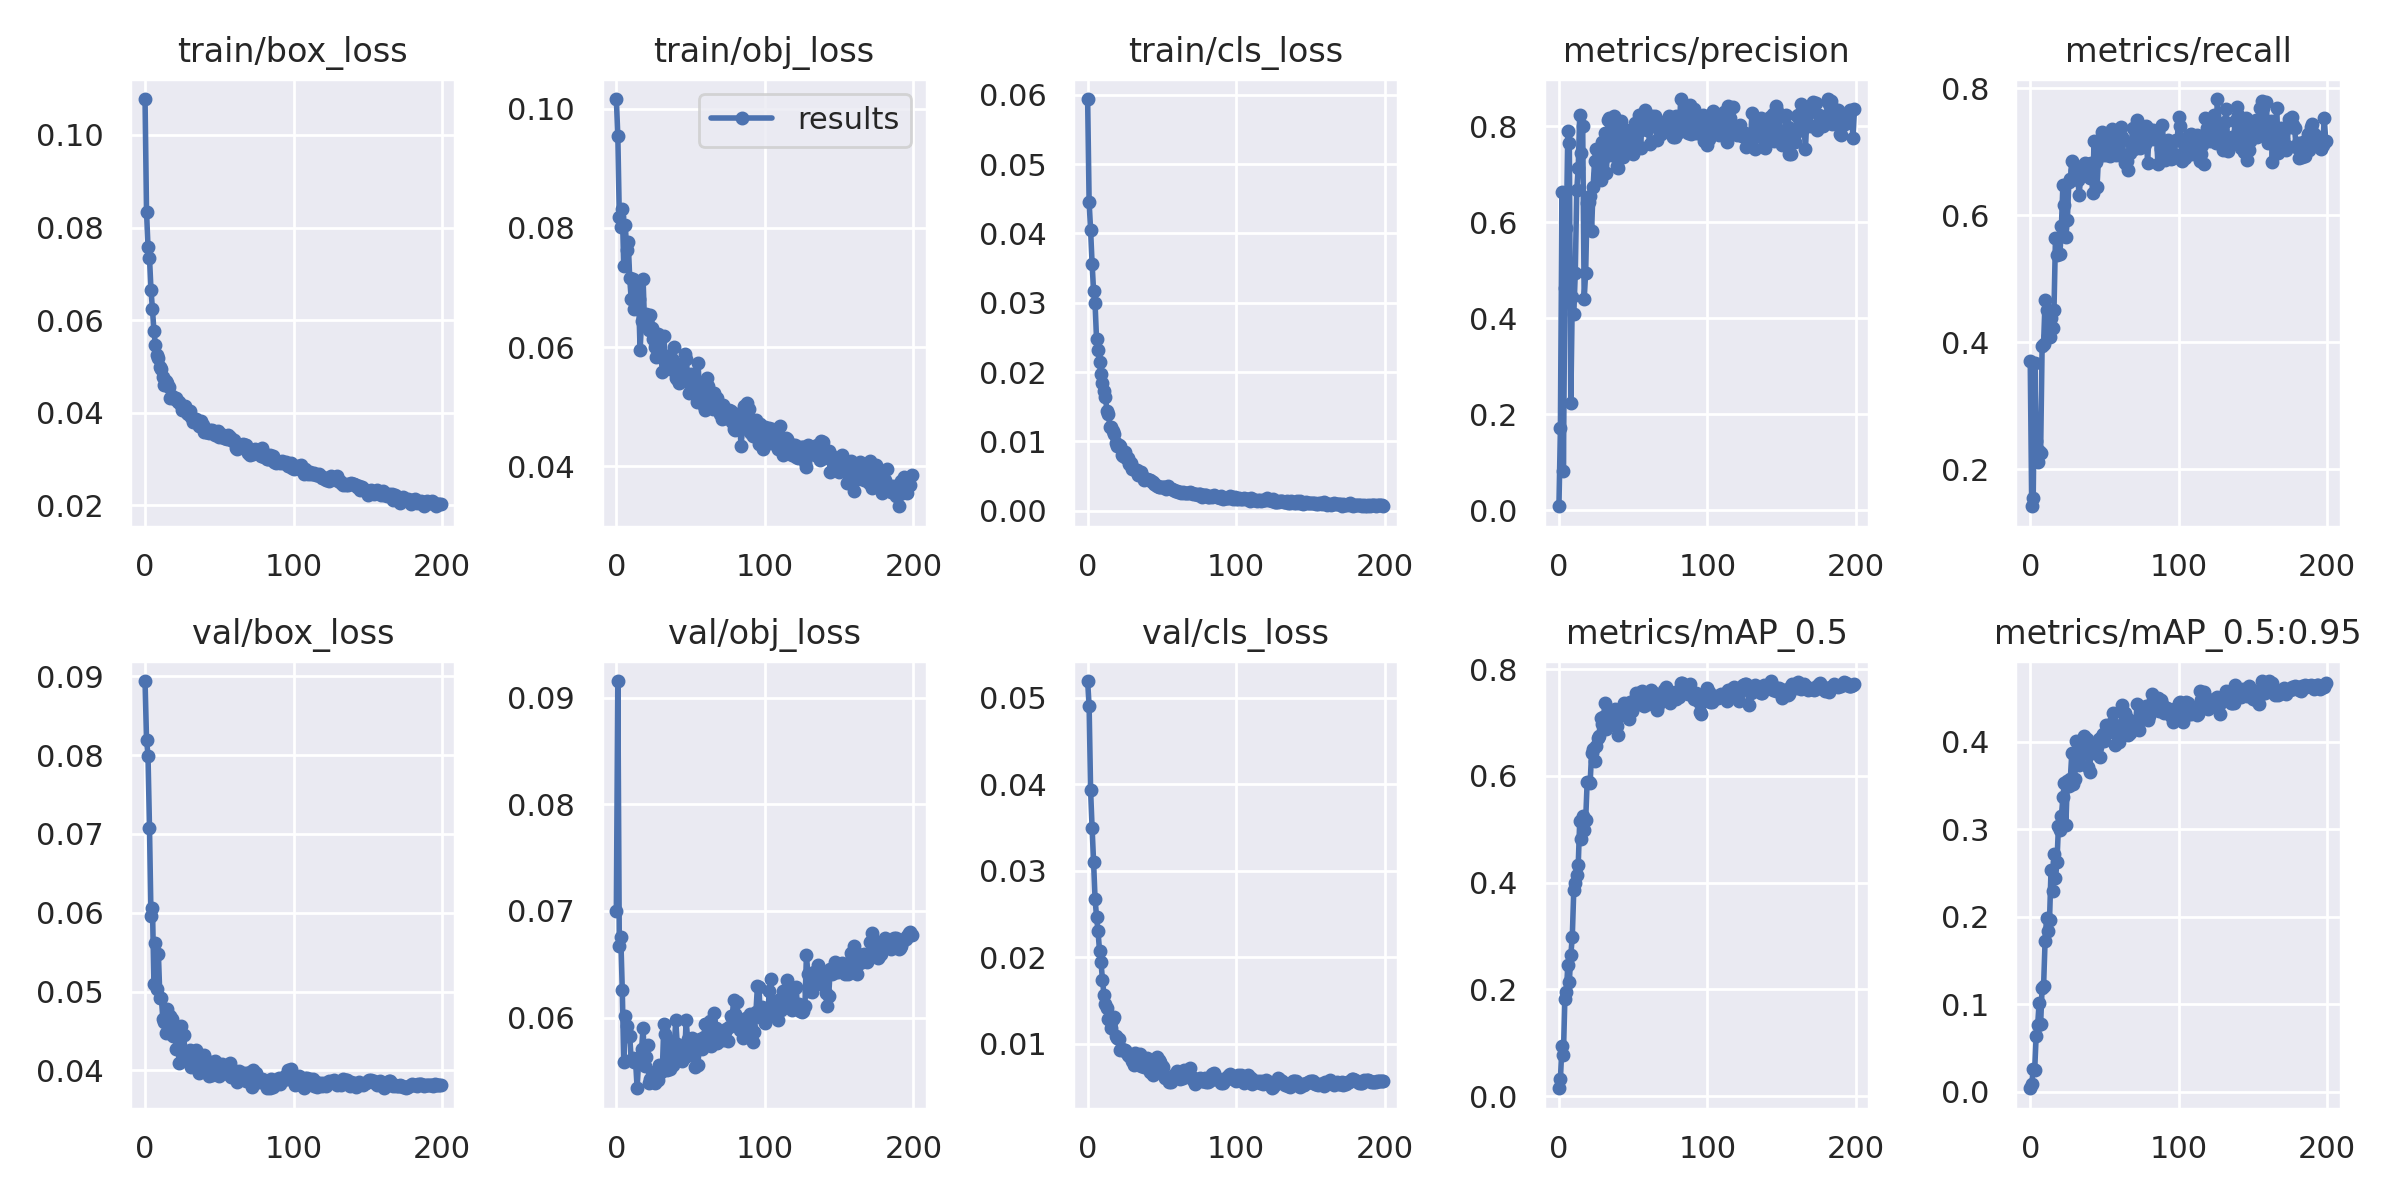

Source data for this figure (header and first rows):
epoch, train/box_loss, train/obj_loss, train/cls_loss, metrics/precision, metrics/recall, metrics/mAP_0.5, metrics/mAP_0.5:0.95, val/box_loss, val/obj_loss, val/cls_loss, x/lr0, x/lr1, x/lr2
0, 0.1078, 0.1016, 0.05939, 0.008341, 0.3712, 0.01476, 0.003899, 0.08939, 0.06996, 0.05191, 0.0757, 0.0027, 0.0027
1, 0.08345, 0.09545, 0.04456, 0.1705, 0.1416, 0.03137, 0.008861, 0.08196, 0.09155, 0.049, 0.05047, 0.005473, 0.005473
2, 0.07569, 0.08178, 0.04048, 0.6621, 0.154, 0.09392, 0.02595, 0.07987, 0.06667, 0.03927, 0.02522, 0.008218, 0.008218
3, 0.0735, 0.08007, 0.03566, 0.08155, 0.3681, 0.07655, 0.02485, 0.07072, 0.06752, 0.03497, 0.009851, 0.009851, 0.009851
4, 0.06655, 0.08313, 0.03173, 0.4624, 0.245, 0.1822, 0.06405, 0.05959, 0.06258, 0.03105, 0.009851, 0.009851, 0.009851
5, 0.06231, 0.07361, 0.02991, 0.5871, 0.212, 0.1951, 0.07635, 0.06061, 0.05583, 0.02674, 0.009802, 0.009802, 0.009802
6, 0.05757, 0.08049, 0.02475, 0.7896, 0.2281, 0.2461, 0.1016, 0.051, 0.06016, 0.0247, 0.009753, 0.009753, 0.009753
7, 0.05455, 0.07628, 0.0232, 0.7648, 0.2261, 0.2147, 0.07785, 0.0561, 0.0592, 0.02302, 0.009703, 0.009703, 0.009703
8, 0.05251, 0.0776, 0.02142, 0.2235, 0.3937, 0.2642, 0.1184, 0.05038, 0.05824, 0.02076, 0.009654, 0.009654, 0.009654
9, 0.05189, 0.0716, 0.01967, 0.4435, 0.3972, 0.2988, 0.1207, 0.05475, 0.05829, 0.01945, 0.009604, 0.009604, 0.009604
10, 0.04986, 0.0681, 0.01845, 0.4085, 0.466, 0.3864, 0.1722, 0.04923, 0.05603, 0.01736, 0.009555, 0.009555, 0.009555
11, 0.0494, 0.07145, 0.01725, 0.4943, 0.4502, 0.3989, 0.1983, 0.04924, 0.05622, 0.01566, 0.009505, 0.009505, 0.009505
12, 0.04765, 0.06631, 0.01643, 0.6669, 0.4099, 0.4147, 0.1834, 0.04649, 0.05579, 0.01463, 0.009456, 0.009456, 0.009456
13, 0.04598, 0.06707, 0.01442, 0.7133, 0.4081, 0.4335, 0.1963, 0.04616, 0.05582, 0.01413, 0.009406, 0.009406, 0.009406
14, 0.04675, 0.06991, 0.01399, 0.8225, 0.4378, 0.5152, 0.2533, 0.04473, 0.05338, 0.01287, 0.009357, 0.009357, 0.009357
15, 0.04634, 0.06813, 0.01206, 0.7434, 0.4228, 0.4817, 0.2297, 0.04776, 0.05592, 0.01271, 0.009307, 0.009307, 0.009307
16, 0.04544, 0.05951, 0.01211, 0.8009, 0.451, 0.525, 0.272, 0.04532, 0.05628, 0.01186, 0.009258, 0.009258, 0.009258
17, 0.04326, 0.06441, 0.01151, 0.4399, 0.5646, 0.4988, 0.2441, 0.04687, 0.05706, 0.01287, 0.009208, 0.009208, 0.009208
18, 0.04367, 0.07148, 0.011, 0.495, 0.538, 0.5168, 0.2626, 0.04652, 0.05905, 0.01306, 0.009158, 0.009158, 0.009158
19, 0.04313, 0.06389, 0.00983, 0.6397, 0.565, 0.5886, 0.3035, 0.04443, 0.05549, 0.01093, 0.009109, 0.009109, 0.009109
20, 0.04286, 0.06548, 0.009284, 0.6414, 0.5392, 0.5891, 0.2989, 0.04529, 0.05635, 0.01069, 0.009059, 0.009059, 0.009059
21, 0.0431, 0.06386, 0.009424, 0.6557, 0.5828, 0.5863, 0.3149, 0.04273, 0.05743, 0.0106, 0.00901, 0.00901, 0.00901
22, 0.04238, 0.06289, 0.009391, 0.5818, 0.6473, 0.6429, 0.3366, 0.04434, 0.05384, 0.009322, 0.00896, 0.00896, 0.00896
23, 0.04241, 0.06538, 0.008085, 0.6731, 0.6158, 0.6512, 0.3527, 0.04096, 0.05427, 0.009363, 0.008911, 0.008911, 0.008911
24, 0.04155, 0.06326, 0.007963, 0.7271, 0.5664, 0.6285, 0.3052, 0.0456, 0.05447, 0.009281, 0.008861, 0.008861, 0.008861
25, 0.04056, 0.06133, 0.00846, 0.7534, 0.5931, 0.6557, 0.3546, 0.04206, 0.05462, 0.009318, 0.008812, 0.008812, 0.008812
26, 0.04055, 0.06002, 0.007676, 0.7005, 0.6523, 0.6714, 0.3491, 0.0445, 0.05384, 0.009114, 0.008762, 0.008762, 0.008762
27, 0.04133, 0.0583, 0.007638, 0.7534, 0.6567, 0.6746, 0.3575, 0.04215, 0.05502, 0.008684, 0.008713, 0.008713, 0.008713
28, 0.03997, 0.06215, 0.006758, 0.6889, 0.6864, 0.7087, 0.3867, 0.04182, 0.05414, 0.008584, 0.008663, 0.008663, 0.008663
29, 0.03975, 0.05946, 0.006821, 0.7682, 0.6572, 0.6978, 0.3516, 0.04211, 0.05557, 0.008681, 0.008614, 0.008614, 0.008614
30, 0.04041, 0.06153, 0.005959, 0.7308, 0.6714, 0.7099, 0.3578, 0.04254, 0.0549, 0.00807, 0.008564, 0.008564, 0.008564
31, 0.03908, 0.05585, 0.006022, 0.7856, 0.6776, 0.7372, 0.4009, 0.04041, 0.05519, 0.007549, 0.008515, 0.008515, 0.008515
32, 0.03808, 0.06185, 0.005907, 0.7035, 0.6564, 0.6878, 0.379, 0.04113, 0.05939, 0.00894, 0.008466, 0.008466, 0.008466
33, 0.0385, 0.05752, 0.005931, 0.8122, 0.6327, 0.6976, 0.3737, 0.04175, 0.05845, 0.008251, 0.008416, 0.008416, 0.008416
34, 0.03872, 0.05852, 0.005125, 0.8166, 0.6646, 0.7166, 0.3876, 0.04256, 0.05506, 0.008277, 0.008367, 0.008367, 0.008367
35, 0.0381, 0.05718, 0.005185, 0.7398, 0.6769, 0.7097, 0.4021, 0.04077, 0.05598, 0.00885, 0.008317, 0.008317, 0.008317
36, 0.03703, 0.05629, 0.005537, 0.7674, 0.675, 0.7109, 0.4066, 0.03965, 0.0552, 0.007424, 0.008268, 0.008268, 0.008268
37, 0.03708, 0.05783, 0.004867, 0.8213, 0.6828, 0.7096, 0.3901, 0.04142, 0.05781, 0.007664, 0.008218, 0.008218, 0.008218
38, 0.03824, 0.05787, 0.004503, 0.7926, 0.6691, 0.7246, 0.4028, 0.04111, 0.05556, 0.007299, 0.008169, 0.008169, 0.008169
39, 0.03738, 0.05999, 0.004572, 0.7171, 0.6806, 0.6937, 0.3715, 0.0416, 0.05708, 0.007544, 0.008119, 0.008119, 0.008119
40, 0.0359, 0.05486, 0.004599, 0.7136, 0.6597, 0.6768, 0.3659, 0.04193, 0.05979, 0.008417, 0.00807, 0.00807, 0.00807
41, 0.03592, 0.05462, 0.004466, 0.7544, 0.6821, 0.7184, 0.3972, 0.03986, 0.0575, 0.007924, 0.00802, 0.00802, 0.00802
42, 0.03574, 0.05404, 0.004501, 0.8101, 0.6352, 0.7148, 0.3874, 0.03984, 0.05655, 0.00672, 0.007971, 0.007971, 0.007971
43, 0.03558, 0.05656, 0.004254, 0.7349, 0.7173, 0.7256, 0.394, 0.03935, 0.05679, 0.006816, 0.007921, 0.007921, 0.007921
44, 0.03624, 0.05445, 0.004139, 0.7813, 0.6841, 0.7357, 0.3917, 0.04103, 0.05597, 0.006428, 0.007872, 0.007872, 0.007872
45, 0.03628, 0.05433, 0.003897, 0.7918, 0.6454, 0.7154, 0.3943, 0.03943, 0.05699, 0.007485, 0.007822, 0.007822, 0.007822
46, 0.03598, 0.05881, 0.003761, 0.767, 0.6934, 0.7315, 0.4028, 0.04063, 0.05634, 0.007008, 0.007772, 0.007772, 0.007772
47, 0.03516, 0.05806, 0.003597, 0.7507, 0.7011, 0.7068, 0.3822, 0.0412, 0.05975, 0.008506, 0.007723, 0.007723, 0.007723
48, 0.03566, 0.05538, 0.00346, 0.772, 0.7312, 0.7387, 0.4061, 0.04079, 0.05801, 0.008095, 0.007673, 0.007673, 0.007673
49, 0.03593, 0.05222, 0.00346, 0.7434, 0.6951, 0.7209, 0.4085, 0.04034, 0.05654, 0.007914, 0.007624, 0.007624, 0.007624
50, 0.03472, 0.05553, 0.003434, 0.7428, 0.7122, 0.7333, 0.4008, 0.03934, 0.05708, 0.007502, 0.007574, 0.007574, 0.007574
51, 0.03545, 0.05346, 0.003475, 0.8059, 0.6955, 0.7441, 0.4196, 0.04049, 0.05805, 0.007281, 0.007525, 0.007525, 0.007525
52, 0.035, 0.05419, 0.003475, 0.7962, 0.7191, 0.7544, 0.4162, 0.04083, 0.05659, 0.006047, 0.007476, 0.007476, 0.007476
53, 0.0346, 0.05236, 0.003106, 0.7586, 0.7084, 0.7369, 0.4123, 0.04047, 0.05541, 0.006217, 0.007426, 0.007426, 0.007426
54, 0.0346, 0.05081, 0.003515, 0.8236, 0.693, 0.7339, 0.4106, 0.04047, 0.05754, 0.006187, 0.007377, 0.007377, 0.007377
55, 0.03432, 0.05731, 0.003262, 0.7542, 0.7363, 0.7579, 0.4209, 0.04014, 0.05558, 0.005608, 0.007327, 0.007327, 0.007327
56, 0.03522, 0.05268, 0.003133, 0.8163, 0.7265, 0.7591, 0.4328, 0.03953, 0.05803, 0.005587, 0.007278, 0.007278, 0.007278
57, 0.03478, 0.05291, 0.003136, 0.7935, 0.6964, 0.7305, 0.3967, 0.0409, 0.0575, 0.006199, 0.007228, 0.007228, 0.007228
58, 0.03401, 0.0533, 0.002949, 0.8336, 0.6955, 0.745, 0.4174, 0.0392, 0.05707, 0.006401, 0.007178, 0.007178, 0.007178
59, 0.03379, 0.05008, 0.002787, 0.7927, 0.7262, 0.7461, 0.4142, 0.04, 0.05819, 0.006516, 0.007129, 0.007129, 0.007129
... 140 more rows
